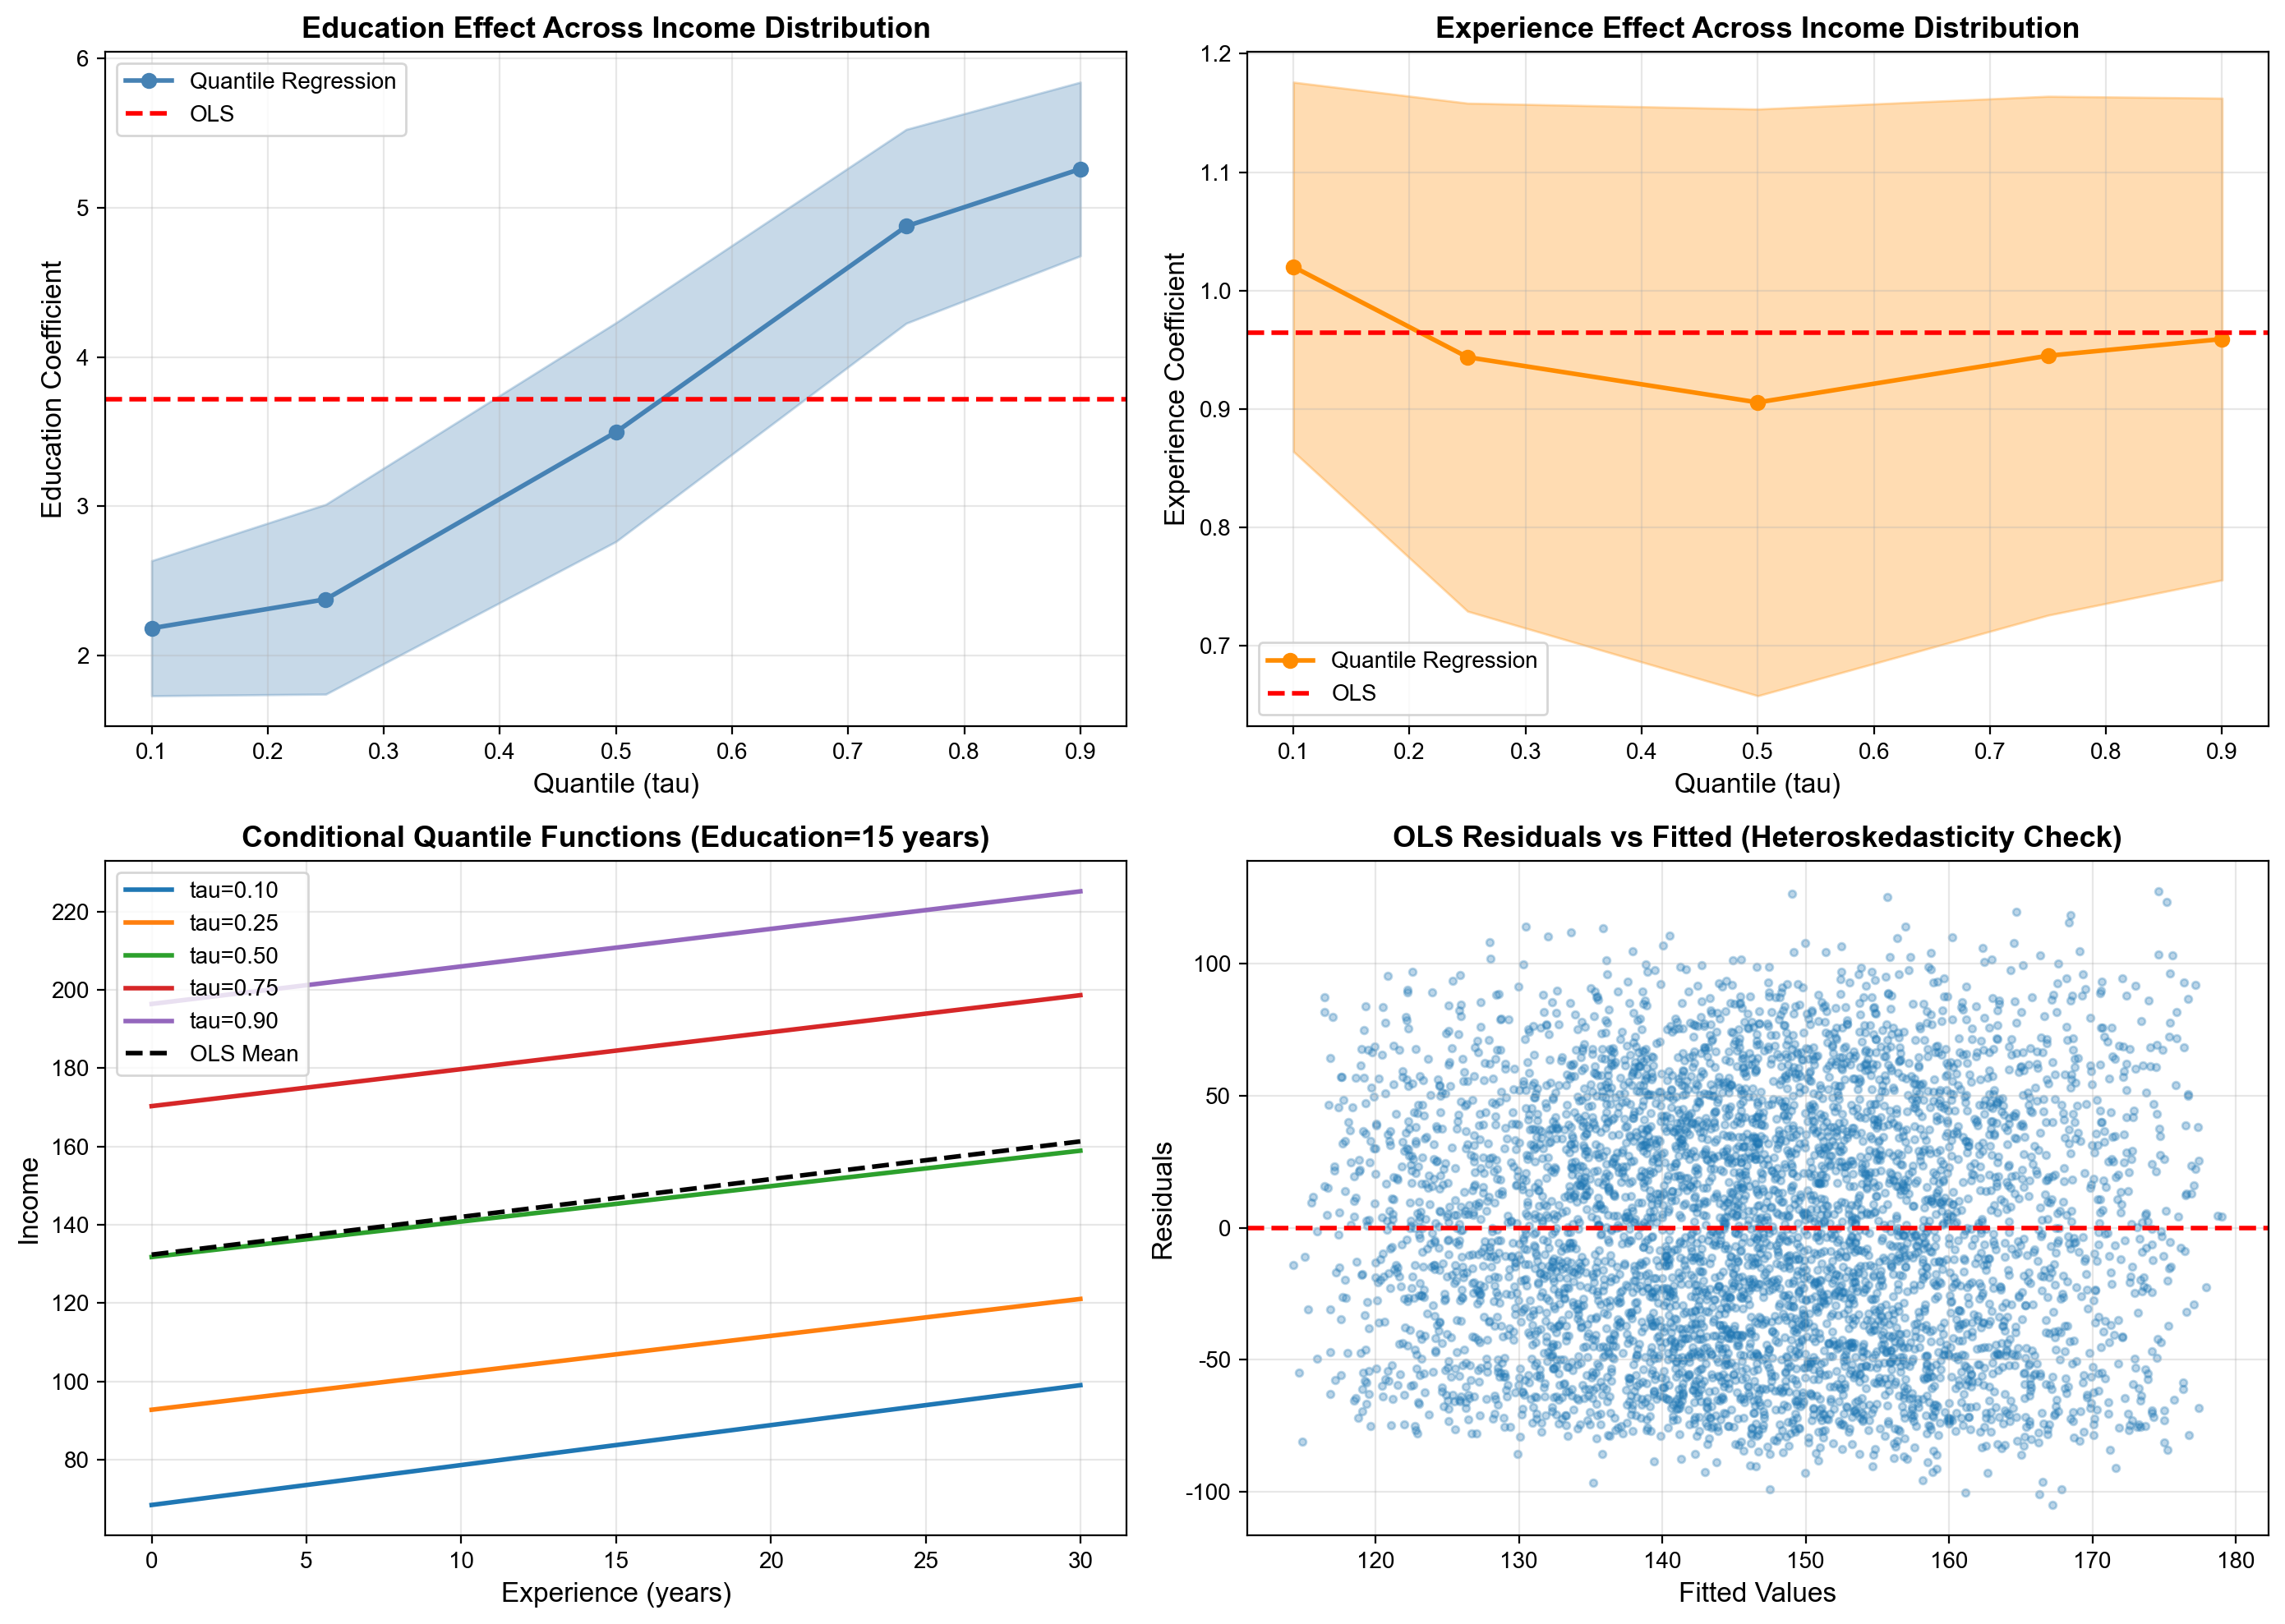

Generate this figure with Python:
"""
제7장: 분위 회귀 기초
Basic Quantile Regression

조건부 분위수 추정과 OLS 비교

수정 이력 (2026-08-17)
---------------------
1. main()이 visualize_results()를 호출하지 않아 그림 파일이 하나도 만들어지지
   않았다. 또 visualize_results() 안에서 plt.show()를 불러 파일 저장이 없었다.
   -> Agg 백엔드를 지정하고 savefig로 7-1-basic-quantile-regression.png를 저장하며,
      main() 마지막에서 호출하도록 고쳤다.
2. 결과표의 유의성 표시 '***'가 p값과 무관하게 문자열로 박혀 있었다.
   -> 각 계수의 p값을 읽어 표시를 붙이도록 고쳤다.
3. 해석 출력이 계수를 "% 증가"로 적었다. 이 데이터의 income은 로그가 아니라
   수준 변수(33.87~302.05)이므로 계수의 단위는 %가 아니다.
   -> "소득 x.xx 증가(수준 단위)"로 고쳤다.
4. 교육과 경력의 변동폭을 부호 있는 값으로 비교해 "-0.06이 3.08보다 작다"는
   식으로 출력했다.
   -> 절댓값으로 비교하도록 고쳤다.
"""

# == RESULTS LOG (auto): 콘솔 출력과 그림을 results/ 에 저장 ==
import sys as _sys
from pathlib import Path as _Path

_results_dir = _Path(__file__).resolve().parent.parent / "results"
_results_dir.mkdir(exist_ok=True)

class _Tee:
    def __init__(self, *streams):
        self._streams = streams
    def write(self, data):
        for _s in self._streams:
            _s.write(data)
            _s.flush()
    def flush(self):
        for _s in self._streams:
            _s.flush()

_sys.stdout = _Tee(_sys.stdout, open(_results_dir / (_Path(__file__).stem + ".log"), "w", encoding="utf-8"))

# 그림 저장을 results/ 로 돌린다 (강의자료용 diagrams/ 경로는 그대로 둔다)
try:
    from matplotlib.figure import Figure as _Fig
    if not getattr(_Fig, "_results_patched", False):
        _orig_savefig = _Fig.savefig
        def _savefig_to_results(self, fname, *a, **k):
            try:
                _p = _Path(fname)
                if "diagrams" not in [s.lower() for s in _p.parts]:
                    fname = _results_dir / _p.name
                    print(f"[그림 저장 → {fname}]")
            except TypeError:
                pass
            return _orig_savefig(self, fname, *a, **k)
        _Fig.savefig = _savefig_to_results
        _Fig._results_patched = True
except ImportError:
    pass
# == /RESULTS LOG ==


import os
import numpy as np
import pandas as pd
import matplotlib
matplotlib.use('Agg')
import matplotlib.pyplot as plt
import statsmodels.formula.api as smf

# 그림은 영문 레이블로 그린다 (PDF 변환 시 폰트 문제 회피)
plt.rcParams['font.family'] = 'Arial'
plt.rcParams['axes.unicode_minus'] = False


def stars(pvalue):
    """p값에 따른 유의성 표시"""
    if pvalue < 0.001:
        return '***'
    if pvalue < 0.01:
        return '**'
    if pvalue < 0.05:
        return '*'
    return ''

def estimate_quantile_regression(df, quantiles):
    """
    분위 회귀 추정

    Parameters:
    -----------
    df : pd.DataFrame
        데이터
    quantiles : list
        추정할 분위수 리스트

    Returns:
    --------
    dict : 분위별 추정 결과
    """
    results = {}

    for q in quantiles:
        mod = smf.quantreg('income ~ education + experience', data=df)
        res = mod.fit(q=q)
        results[q] = res

    return results

def compare_with_ols(df):
    """
    OLS와 비교

    Parameters:
    -----------
    df : pd.DataFrame
        데이터

    Returns:
    --------
    결과 객체
    """
    ols_res = smf.ols('income ~ education + experience', data=df).fit()
    return ols_res

def test_heteroskedasticity(ols_res):
    """
    이분산성 검정 (Breusch-Pagan)

    Parameters:
    -----------
    ols_res : RegressionResults
        OLS 추정 결과

    Returns:
    --------
    dict : 검정 통계량
    """
    from statsmodels.stats.diagnostic import het_breuschpagan

    bp_test = het_breuschpagan(ols_res.resid, ols_res.model.exog)

    return {
        'lm_statistic': bp_test[0],
        'lm_pvalue': bp_test[1],
        'f_statistic': bp_test[2],
        'f_pvalue': bp_test[3]
    }

def test_quantile_equality(qr_results, quantiles, param_name='education'):
    """
    분위 간 계수 동일성 검정

    Parameters:
    -----------
    qr_results : dict
        분위 회귀 결과들
    quantiles : list
        검정할 분위수 쌍
    param_name : str
        검정할 파라미터 이름

    Returns:
    --------
    dict : 검정 결과
    """
    # 간단한 Wald 검정 시뮬레이션
    # 실제로는 부트스트랩이나 공분산 행렬 사용
    q_low = quantiles[0]
    q_high = quantiles[-1]

    coef_low = qr_results[q_low].params[param_name]
    coef_high = qr_results[q_high].params[param_name]

    se_low = qr_results[q_low].bse[param_name]
    se_high = qr_results[q_high].bse[param_name]

    # Wald 통계량 근사
    diff = coef_high - coef_low
    se_diff = np.sqrt(se_low**2 + se_high**2)
    wald_stat = (diff / se_diff)**2

    # 자유도 1인 카이제곱 분포
    from scipy.stats import chi2
    p_value = 1 - chi2.cdf(wald_stat, df=1)

    return {
        'wald_statistic': wald_stat,
        'p_value': p_value,
        'coef_diff': diff
    }

def visualize_results(df, qr_results, ols_res, quantiles):
    """
    결과 시각화

    Parameters:
    -----------
    df : pd.DataFrame
        원본 데이터
    qr_results : dict
        분위 회귀 결과
    ols_res : RegressionResults
        OLS 결과
    quantiles : list
        분위수 리스트
    """
    fig, axes = plt.subplots(2, 2, figsize=(14, 10))

    # (1) 교육 계수의 분위별 변화
    ax = axes[0, 0]
    education_coefs = [qr_results[q].params['education'] for q in quantiles]
    education_ses = [qr_results[q].bse['education'] for q in quantiles]

    ax.plot(quantiles, education_coefs, 'o-', color='steelblue', linewidth=2, label='Quantile Regression')
    ax.fill_between(quantiles,
                     np.array(education_coefs) - 1.96 * np.array(education_ses),
                     np.array(education_coefs) + 1.96 * np.array(education_ses),
                     alpha=0.3, color='steelblue')

    ols_coef = ols_res.params['education']
    ax.axhline(ols_coef, color='red', linestyle='--', linewidth=2, label='OLS')

    ax.set_xlabel('Quantile (tau)', fontsize=12)
    ax.set_ylabel('Education Coefficient', fontsize=12)
    ax.set_title('Education Effect Across Income Distribution', fontsize=13, fontweight='bold')
    ax.legend()
    ax.grid(True, alpha=0.3)

    # (2) 경력 계수의 분위별 변화
    ax = axes[0, 1]
    experience_coefs = [qr_results[q].params['experience'] for q in quantiles]
    experience_ses = [qr_results[q].bse['experience'] for q in quantiles]

    ax.plot(quantiles, experience_coefs, 'o-', color='darkorange', linewidth=2, label='Quantile Regression')
    ax.fill_between(quantiles,
                     np.array(experience_coefs) - 1.96 * np.array(experience_ses),
                     np.array(experience_coefs) + 1.96 * np.array(experience_ses),
                     alpha=0.3, color='darkorange')

    ols_coef_exp = ols_res.params['experience']
    ax.axhline(ols_coef_exp, color='red', linestyle='--', linewidth=2, label='OLS')

    ax.set_xlabel('Quantile (tau)', fontsize=12)
    ax.set_ylabel('Experience Coefficient', fontsize=12)
    ax.set_title('Experience Effect Across Income Distribution', fontsize=13, fontweight='bold')
    ax.legend()
    ax.grid(True, alpha=0.3)

    # (3) 조건부 분위수 함수 (교육=15년 고정)
    ax = axes[1, 0]

    edu_fixed = 15
    exp_range = np.linspace(df['experience'].min(), df['experience'].max(), 100)

    for q in [0.10, 0.25, 0.50, 0.75, 0.90]:
        pred = qr_results[q].params['Intercept'] + \
               qr_results[q].params['education'] * edu_fixed + \
               qr_results[q].params['experience'] * exp_range
        ax.plot(exp_range, pred, label=f'tau={q:.2f}', linewidth=2)

    # OLS 예측
    ols_pred = ols_res.params['Intercept'] + \
               ols_res.params['education'] * edu_fixed + \
               ols_res.params['experience'] * exp_range
    ax.plot(exp_range, ols_pred, 'k--', linewidth=2, label='OLS Mean')

    ax.set_xlabel('Experience (years)', fontsize=12)
    ax.set_ylabel('Income', fontsize=12)
    ax.set_title(f'Conditional Quantile Functions (Education={edu_fixed} years)',
                 fontsize=13, fontweight='bold')
    ax.legend()
    ax.grid(True, alpha=0.3)

    # (4) 잔차 분포 (이분산성 시각화)
    ax = axes[1, 1]

    df_plot = df.copy()
    df_plot['ols_resid'] = ols_res.resid
    df_plot['fitted'] = ols_res.fittedvalues

    ax.scatter(df_plot['fitted'], df_plot['ols_resid'], alpha=0.3, s=10)
    ax.axhline(0, color='red', linestyle='--', linewidth=2)

    ax.set_xlabel('Fitted Values', fontsize=12)
    ax.set_ylabel('Residuals', fontsize=12)
    ax.set_title('OLS Residuals vs Fitted (Heteroskedasticity Check)',
                 fontsize=13, fontweight='bold')
    ax.grid(True, alpha=0.3)

    plt.tight_layout()

    base_path = os.path.dirname(os.path.abspath(__file__))
    output_path = os.path.join(base_path, '7-1-basic-quantile-regression.png')
    plt.savefig(output_path, dpi=200, bbox_inches='tight')
    plt.close()
    print(f"그래프 저장 완료: {output_path}")

def main():
    """메인 실행 함수"""
    print("=" * 80)
    print("제7장: 분위 회귀 기초")
    print("=" * 80)

    # 데이터 로드
    print("\n[1단계] 임금 데이터 로드")
    import os
    base_path = os.path.dirname(os.path.abspath(__file__))
    data_path = os.path.join(base_path, '../data/7-1-wage-data.csv')
    df = pd.read_csv(data_path)
    print(f"샘플 크기: {len(df)}")
    print(f"소득 범위: {df['income'].min():.2f} ~ {df['income'].max():.2f}")
    print(f"교육 범위: {df['education'].min():.2f} ~ {df['education'].max():.2f} 년")
    print(f"경력 범위: {df['experience'].min():.2f} ~ {df['experience'].max():.2f} 년")

    # 분위 회귀 추정
    print("\n[2단계] 분위 회귀 추정")
    quantiles = [0.10, 0.25, 0.50, 0.75, 0.90]
    qr_results = estimate_quantile_regression(df, quantiles)

    # OLS 추정
    print("\n[3단계] OLS 회귀 추정 (비교)")
    ols_res = compare_with_ols(df)

    # 결과 출력
    print("\n" + "=" * 80)
    print("분위 회귀 vs OLS 비교 결과")
    print("=" * 80)

    results_table = []
    for q in quantiles:
        edu_coef = qr_results[q].params['education']
        edu_se = qr_results[q].bse['education']
        exp_coef = qr_results[q].params['experience']
        exp_se = qr_results[q].bse['experience']

        results_table.append({
            'Quantile': f'{q:.2f}',
            'Edu_Coef': f'{edu_coef:.2f}{stars(qr_results[q].pvalues["education"])}',
            'Edu_SE': f'({edu_se:.2f})',
            'Exp_Coef': f'{exp_coef:.2f}{stars(qr_results[q].pvalues["experience"])}',
            'Exp_SE': f'({exp_se:.2f})'
        })

    # OLS 추가
    results_table.append({
        'Quantile': 'OLS',
        'Edu_Coef': f'{ols_res.params["education"]:.2f}{stars(ols_res.pvalues["education"])}',
        'Edu_SE': f'({ols_res.bse["education"]:.2f})',
        'Exp_Coef': f'{ols_res.params["experience"]:.2f}{stars(ols_res.pvalues["experience"])}',
        'Exp_SE': f'({ols_res.bse["experience"]:.2f})'
    })

    results_df = pd.DataFrame(results_table)
    print(results_df.to_string(index=False))

    # 이분산성 검정
    print("\n" + "=" * 80)
    print("이분산성 진단 (Breusch-Pagan Test)")
    print("=" * 80)
    bp_test = test_heteroskedasticity(ols_res)
    print(f"LM 통계량: {bp_test['lm_statistic']:.2f}")
    print(f"p-value: {bp_test['lm_pvalue']:.4f}")
    if bp_test['lm_pvalue'] < 0.001:
        print("결론: 이분산성이 유의하게 존재함 (p < 0.001)")
        print("       OLS 표준오차의 강건 조정 필요")
        print("       분위 회귀는 자연스럽게 이분산성에 강건")

    # 분위 간 계수 동일성 검정
    print("\n" + "=" * 80)
    print("분위 간 계수 차이 검정 (Wald Test)")
    print("=" * 80)
    wald_test = test_quantile_equality(qr_results, quantiles, param_name='education')
    print(f"H₀: β₀.₁₀ = β₀.₉₀ (10분위와 90분위 교육 계수 동일)")
    print(f"Wald 통계량: {wald_test['wald_statistic']:.2f}")
    print(f"p-value: {wald_test['p_value']:.4f}")
    print(f"계수 차이: {wald_test['coef_diff']:.2f}")
    if wald_test['p_value'] < 0.001:
        print("결론: 교육 효과가 소득 분포 전반에서 유의하게 상이함")

    # 해석
    print("\n" + "=" * 80)
    print("분석 결과 해석")
    print("=" * 80)

    edu_coef_010 = qr_results[0.10].params['education']
    edu_coef_090 = qr_results[0.90].params['education']
    edu_coef_ols = ols_res.params['education']

    print(f"\n1. 교육 수익률의 이질성 (income은 수준 변수, 단위 없음):")
    print(f"   - 저소득층(τ=0.10): 교육 1년당 소득 {edu_coef_010:.2f} 증가")
    print(f"   - 고소득층(τ=0.90): 교육 1년당 소득 {edu_coef_090:.2f} 증가")
    print(f"   - OLS 평균 효과: 교육 1년당 소득 {edu_coef_ols:.2f} 증가")
    print(f"   - 해석: 고소득층에서 교육 수익률이 {edu_coef_090/edu_coef_010:.1f}배 크다")

    exp_coef_010 = qr_results[0.10].params['experience']
    exp_coef_090 = qr_results[0.90].params['experience']
    edu_spread = abs(edu_coef_090 - edu_coef_010)
    exp_spread = abs(exp_coef_090 - exp_coef_010)

    print(f"\n2. 경력의 분포적 효과:")
    print(f"   - 저소득층(τ=0.10): 경력 1년당 소득 {exp_coef_010:.2f} 증가")
    print(f"   - 고소득층(τ=0.90): 경력 1년당 소득 {exp_coef_090:.2f} 증가")
    print(f"   - 분위 간 변동폭(절댓값): 교육 {edu_spread:.2f} vs 경력 {exp_spread:.2f}")
    print(f"   - 해석: 경력의 효과는 분위에 따라 거의 변하지 않는다")

    print(f"\n3. OLS의 한계:")
    print(f"   - OLS는 평균 효과 하나만 준다 (교육: {edu_coef_ols:.2f})")
    print(f"   - τ=0.10의 {edu_coef_010:.2f}와 τ=0.90의 {edu_coef_090:.2f}를 하나로 뭉갠다")
    print(f"   - 정책 대상이 저소득층이면 τ=0.10~0.25의 추정량을 본다")

    # 시각화
    print("\n[시각화] 결과 그래프 생성 중...")
    visualize_results(df, qr_results, ols_res, quantiles)

if __name__ == "__main__":
    main()
